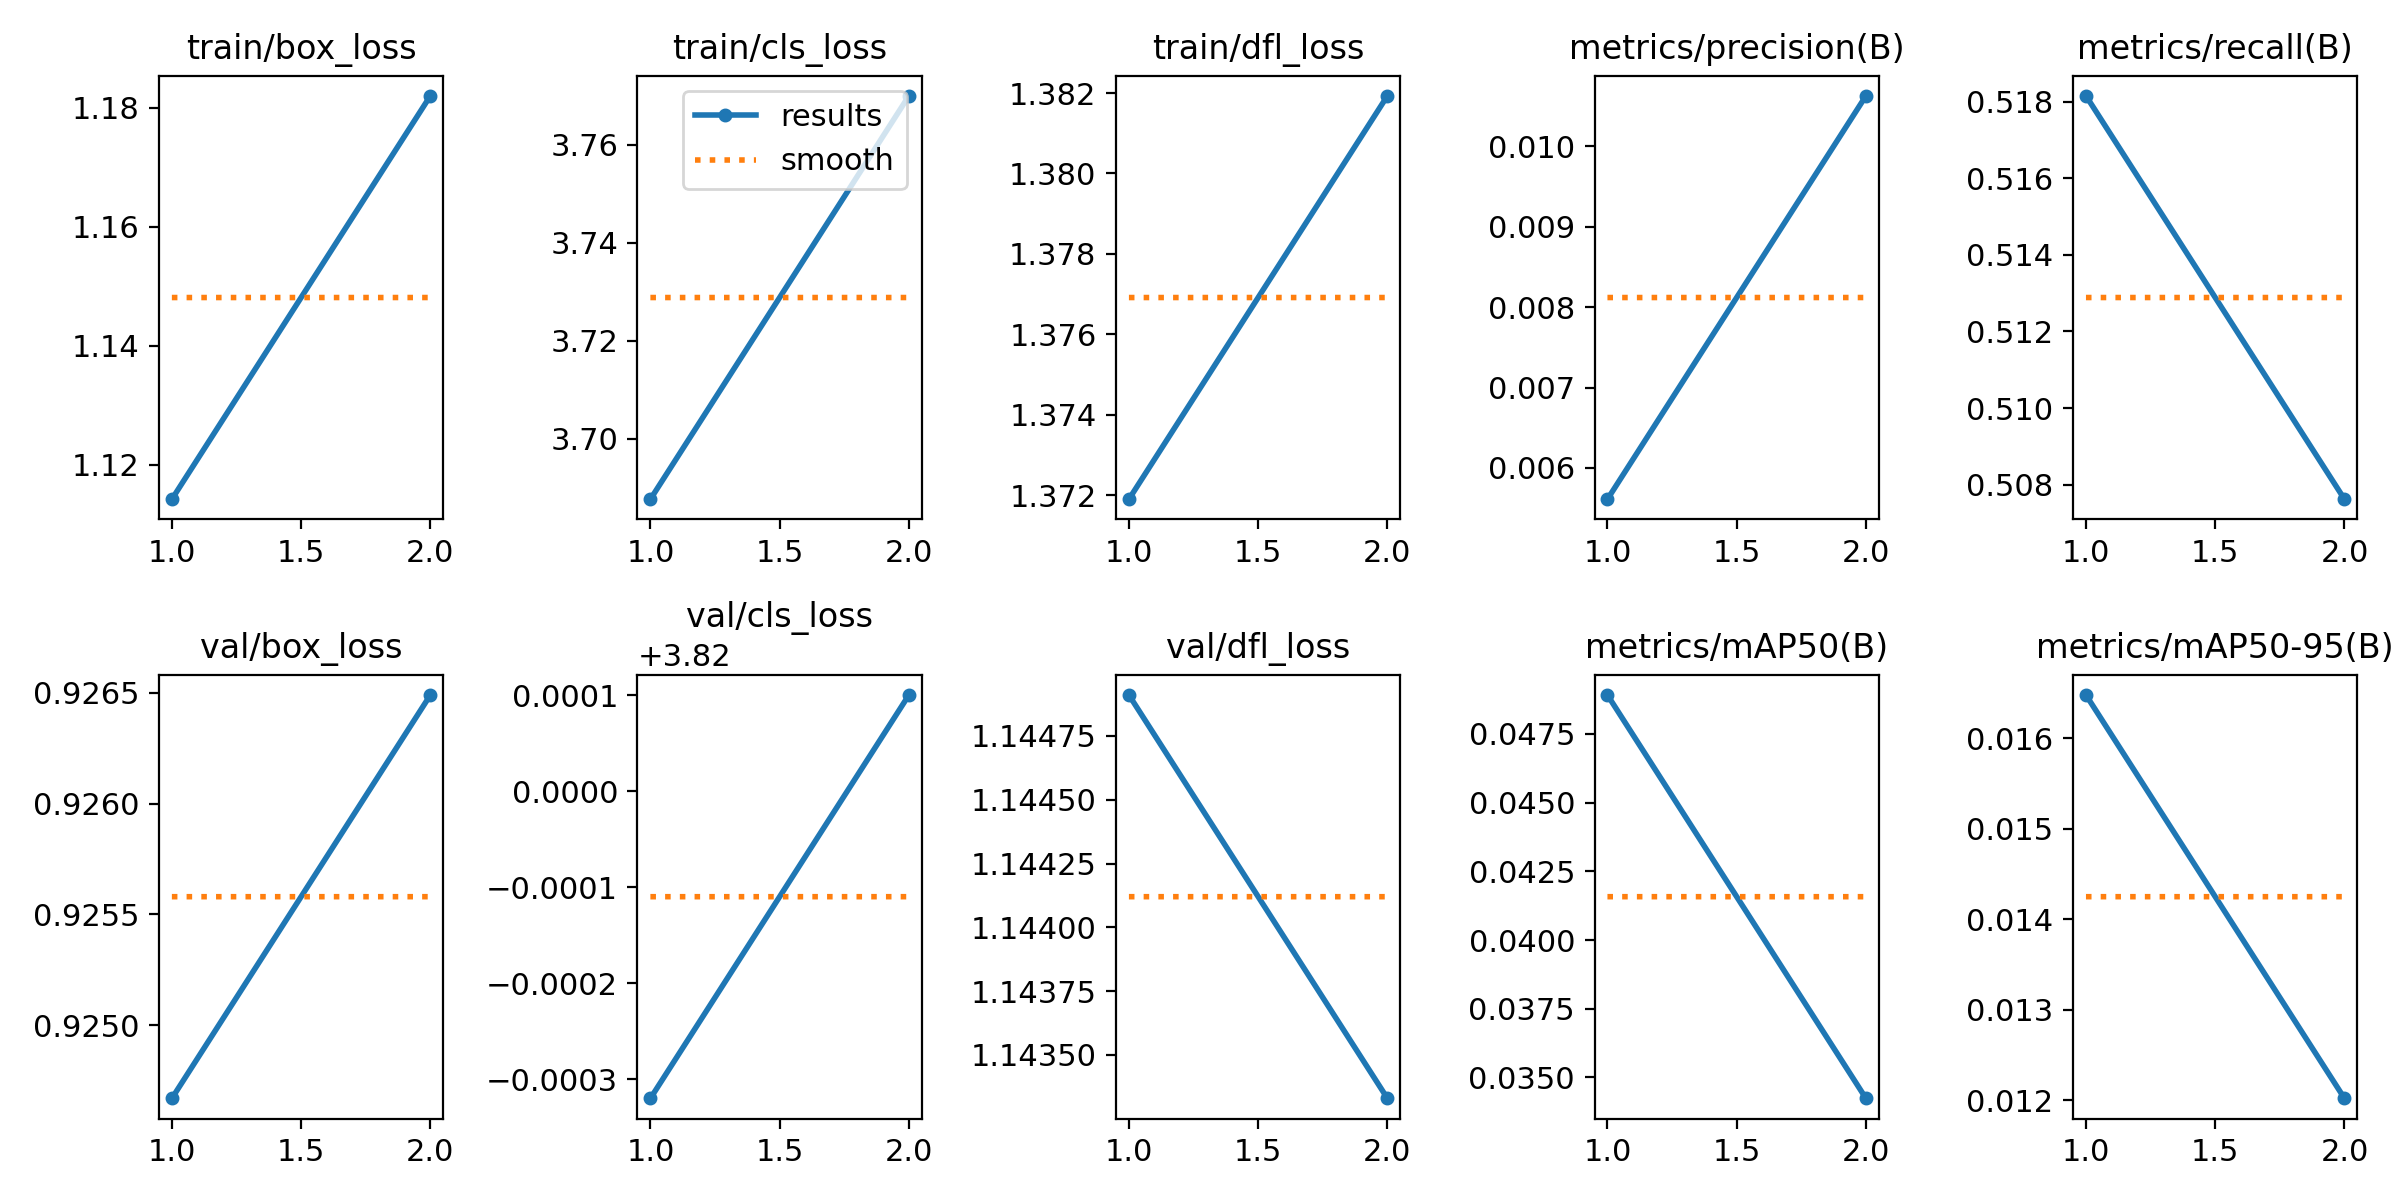

Values plotted in this chart, from the file beside it:
epoch, time, train/box_loss, train/cls_loss, train/dfl_loss, metrics/precision(B), metrics/recall(B), metrics/mAP50(B), metrics/mAP50-95(B), val/box_loss, val/cls_loss, val/dfl_loss, lr/pg0, lr/pg1, lr/pg2
1, 2.28, 1.114, 3.688, 1.372, 0.00561, 0.5181, 0.04891, 0.01648, 0.9247, 3.82, 1.145, 1.111e-05, 1.111e-05, 1.111e-05
2, 2.865, 1.182, 3.77, 1.382, 0.01063, 0.5076, 0.03424, 0.01202, 0.9265, 3.82, 1.143, 1.68317e-05, 1.68317e-05, 1.68317e-05
